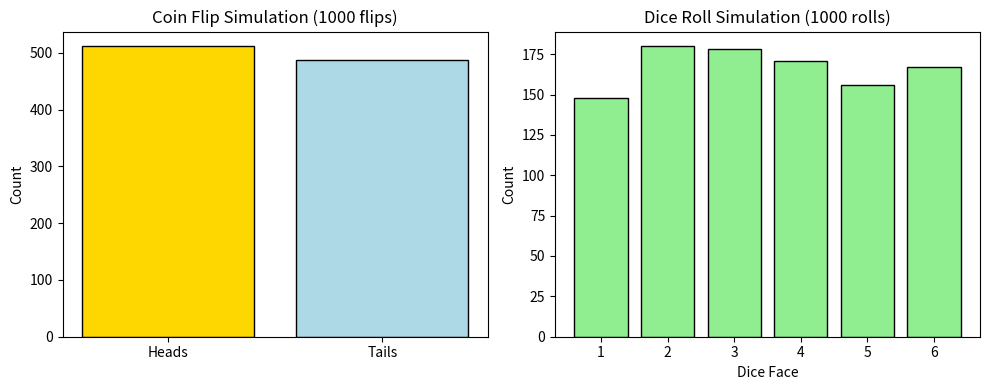

Write the Python code that produced this figure.
import numpy as np
import matplotlib.pyplot as plt

num_flips = 1000
num_rolls = 1000

coin_flips = np.random.randint(0, 2, num_flips)

heads = np.count_nonzero(coin_flips == 1)
tails = np.count_nonzero(coin_flips == 0)

dice_rolls = np.random.randint(1, 7, num_rolls)

dice_counts = np.bincount(dice_rolls)[1:]

plt.figure(figsize=(10, 4))

plt.subplot(1, 2, 1)
plt.bar(['Heads', 'Tails'], [heads, tails], color=['gold', 'lightblue'], edgecolor='black')
plt.title("Coin Flip Simulation (1000 flips)")
plt.ylabel("Count")

plt.subplot(1, 2, 2)
plt.bar(np.arange(1, 7), dice_counts, color='lightgreen', edgecolor='black')
plt.title("Dice Roll Simulation (1000 rolls)")
plt.xlabel("Dice Face")
plt.ylabel("Count")

plt.tight_layout()
plt.show()

print("---- Simulation Results ----")
print(f"Heads: {heads}")
print(f"Tails: {tails}")
print("Dice Rolls Frequency:", dice_counts)
